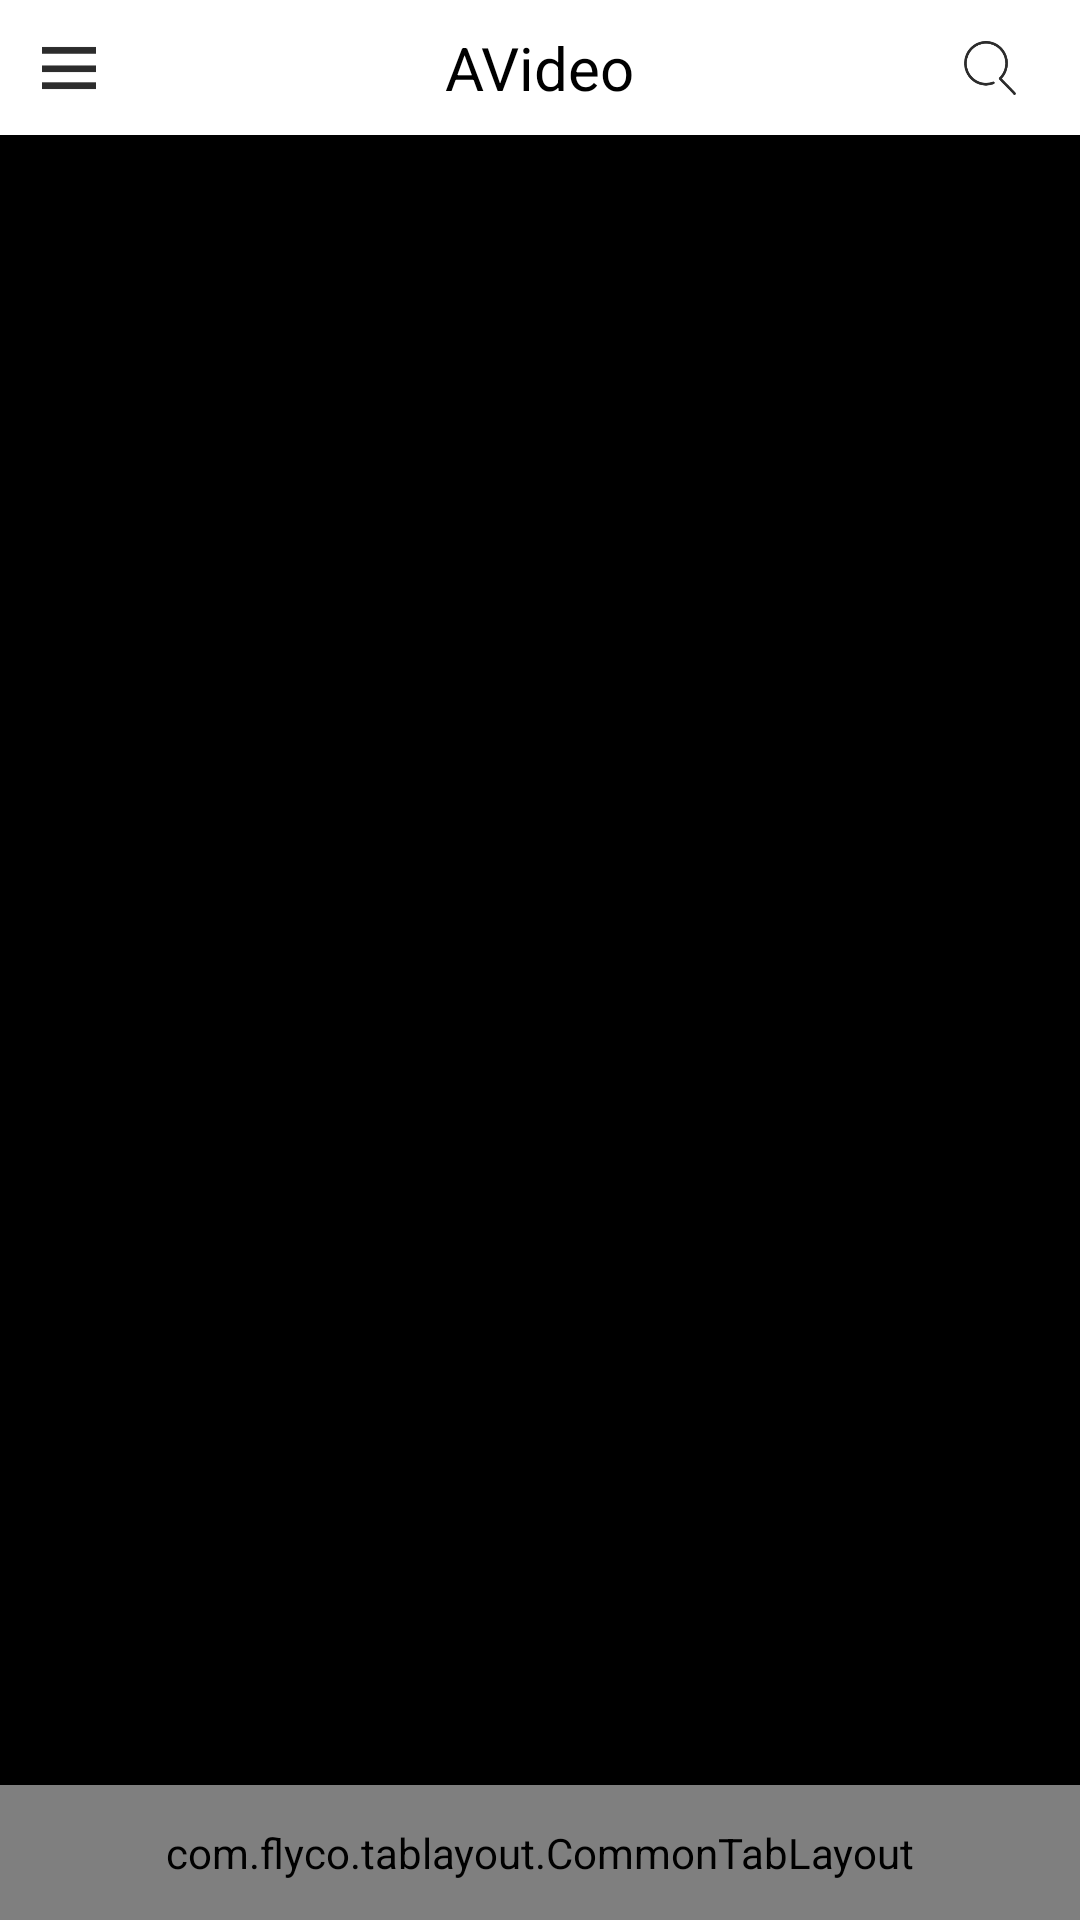

The Android layout XML behind this screen, and the referenced resources:
<!-- AndroidManifest.xml: application theme Theme.Mvp -->
<!-- res/layout/activity_main.xml -->
<?xml version="1.0" encoding="utf-8"?>
<androidx.drawerlayout.widget.DrawerLayout xmlns:android="http://schemas.android.com/apk/res/android"
    xmlns:app="http://schemas.android.com/apk/res-auto"
    android:id="@+id/dl_main"
    android:layout_width="match_parent"
    android:layout_height="match_parent">

    <RelativeLayout
        android:layout_width="match_parent"
        android:layout_height="match_parent"
        android:orientation="vertical">

        <include
            android:id="@+id/main_top"
            layout="@layout/main_top"/>

        <FrameLayout
            android:id="@+id/fm_main"
            android:layout_width="match_parent"
            android:background="@color/black"
            android:layout_height="match_parent"
            android:layout_below="@+id/main_top" />

        <com.flyco.tablayout.CommonTabLayout
            android:id="@+id/ctl_main"
            android:layout_width="match_parent"
            android:layout_height="45dp"
            android:layout_alignParentBottom="true"
            android:layout_gravity="bottom"
            android:background="@android:color/background_dark"
            android:paddingBottom="1dp"
            android:paddingTop="1dp"
            app:tl_iconHeight="16dp"
            app:tl_iconWidth="18dp"
            app:tl_textsize="12sp"
            app:tl_indicator_color="@android:color/holo_orange_light"
            app:tl_textSelectColor="@android:color/holo_orange_light"
            app:tl_textUnselectColor="@android:color/white"
            app:tl_underline_color="@android:color/background_dark"
            app:tl_underline_height="1px" />

    </RelativeLayout>

    <LinearLayout
        android:id="@+id/DL_left"
        android:layout_width="210dp"
        android:layout_height="match_parent"
        android:layout_gravity="start"
        android:background="@android:color/black"
        android:orientation="vertical"
        android:clickable="true"
        android:paddingLeft="5dp"
        android:paddingRight="5dp"
        android:paddingTop="35dp">

        <include layout="@layout/main_left_layout"/>

    </LinearLayout>


</androidx.drawerlayout.widget.DrawerLayout>
<!-- res/layout/main_top.xml (included above) -->
<?xml version="1.0" encoding="utf-8"?>
<androidx.constraintlayout.widget.ConstraintLayout xmlns:android="http://schemas.android.com/apk/res/android"
    xmlns:app="http://schemas.android.com/apk/res-auto"
    android:layout_width="match_parent"
    android:layout_height="45dp"
    android:background="@android:color/white">

    <ImageView
        android:id="@+id/mp_menu"
        android:layout_width="18dp"
        android:layout_height="18dp"
        android:src="@drawable/menu"
        app:layout_constraintBottom_toBottomOf="parent"
        app:layout_constraintHorizontal_bias="0.041"
        app:layout_constraintLeft_toLeftOf="parent"
        app:layout_constraintRight_toRightOf="parent"
        app:layout_constraintTop_toTopOf="parent"
        app:layout_constraintVertical_bias="0.5"
        app:layout_editor_absoluteX="16dp"
        app:layout_editor_absoluteY="6dp" />

    <ImageView

        android:id="@+id/mp_search"
        android:layout_width="18dp"
        android:layout_height="18dp"
        android:src="@drawable/search"
        app:layout_constraintBottom_toBottomOf="parent"
        app:layout_constraintHorizontal_bias="0.939"
        app:layout_constraintLeft_toLeftOf="parent"
        app:layout_constraintRight_toRightOf="parent"
        app:layout_constraintTop_toTopOf="parent"
        app:layout_constraintVertical_bias="0.5" />

    <TextView
        android:id="@+id/mp_text"
        android:layout_width="wrap_content"
        android:layout_height="wrap_content"
        android:text="@string/mainTop_title"
        android:textColor="@android:color/black"
        android:textSize="20sp"
        app:layout_constraintBottom_toBottomOf="parent"
        app:layout_constraintLeft_toLeftOf="parent"
        app:layout_constraintRight_toRightOf="parent"
        app:layout_constraintTop_toTopOf="parent"
        app:layout_constraintVertical_bias="0.5" />

</androidx.constraintlayout.widget.ConstraintLayout>
<!-- res/layout/main_left_layout.xml (included above) -->
<?xml version="1.0" encoding="utf-8"?>
<merge xmlns:android="http://schemas.android.com/apk/res/android"
    xmlns:app="http://schemas.android.com/apk/res-auto">

    <ImageView
        android:layout_width="match_parent"
        android:layout_height="1px"
        android:src="@android:color/darker_gray" />

    <TextView
        android:layout_width="wrap_content"
        android:layout_height="wrap_content"
        android:layout_marginLeft="8dp"
        android:layout_marginTop="6dp"
        android:layout_marginRight="8dp"
        android:layout_marginBottom="6dp"
        android:text="@string/menu"
        android:textColor="@android:color/white"
        android:textSize="16sp" />

    <ImageView
        android:layout_width="match_parent"
        android:layout_height="1px"
        android:src="@android:color/darker_gray" />

    <com.example.mvp_androidx.ui.widget.ImageTextView
        android:id="@+id/left_home"
        android:text="@string/home"
        app:drawable="@drawable/home"
        style="@style/mainLeft_imagetextview"
        app:drawableHeight="18dp"
        app:drawableWidth="18dp"
        app:position="1"/>


    <ImageView
        android:layout_width="match_parent"
        android:layout_height="1px"
        android:src="@android:color/darker_gray" />

    <com.example.mvp_androidx.ui.widget.ImageTextView
        android:id="@+id/left_like"
        android:text="@string/like"
        app:drawable="@drawable/like"
        style="@style/mainLeft_imagetextview"
        app:drawableHeight="18dp"
        app:drawableWidth="18dp"
        app:position="1" />


    <ImageView
        android:layout_width="match_parent"
        android:layout_height="1px"
        android:src="@android:color/darker_gray" />

    <com.example.mvp_androidx.ui.widget.ImageTextView
        android:id="@+id/left_search"
        android:text="@string/search"
        app:drawable="@drawable/search_tab"
        style="@style/mainLeft_imagetextview"
        app:drawableHeight="18dp"
        app:drawableWidth="18dp"
        app:position="1"/>


    <ImageView
        android:layout_width="match_parent"
        android:layout_height="1px"
        android:src="@android:color/darker_gray" />

    <com.example.mvp_androidx.ui.widget.ImageTextView
        android:id="@+id/left_suggest"
        app:drawable="@drawable/ding"
        android:text="@string/ProblemsAndProposals"
        style="@style/mainLeft_imagetextview"
        app:drawableHeight="18dp"
        app:drawableWidth="18dp"
        app:position="1" />


    <ImageView
        android:layout_width="match_parent"
        android:layout_height="1px"
        android:layout_marginTop="2dp"
        android:src="@android:color/darker_gray" />

    <TextView
        android:layout_width="wrap_content"
        android:layout_height="wrap_content"
        android:layout_marginLeft="8dp"
        android:layout_marginTop="6dp"
        android:layout_marginRight="8dp"
        android:layout_marginBottom="6dp"
        android:text="@string/setting"
        android:textColor="@android:color/white"
        android:textSize="16sp" />

    <ImageView
        android:layout_width="match_parent"
        android:layout_height="1px"
        android:src="@android:color/darker_gray" />

    <com.example.mvp_androidx.ui.widget.ImageTextView
        android:id="@+id/left_setting"
        app:drawable="@drawable/setting"
        android:text="@string/setting"
        style="@style/mainLeft_imagetextview"
        app:drawableHeight="18dp"
        app:drawableWidth="18dp"
        app:position="1"  />

    <ImageView
        android:layout_width="match_parent"
        android:layout_height="1px"
        android:background="@android:color/darker_gray" />


    <Button
        android:id="@+id/left_shape"
        android:layout_width="match_parent"
        android:layout_height="45dp"
        android:layout_marginLeft="10dp"
        android:layout_marginTop="26dp"
        android:layout_marginRight="10dp"
        android:background="@drawable/left_button_shape"
        android:gravity="center"
        android:text="@string/ShapeFriend"
        android:textColor="@android:color/background_dark"
        android:textSize="15sp" />
</merge>
<!-- resources referenced by this layout -->
<resources>
  <!-- drawable ding: png bitmap (drawable-hdpi, 9755 bytes) -->
  <!-- drawable home: png bitmap (drawable-hdpi, 3648 bytes) -->
  <!-- drawable left_button_shape (drawable) -->
  <?xml version="1.0" encoding="utf-8"?>
  <shape xmlns:android="http://schemas.android.com/apk/res/android" android:shape="rectangle" >
      <corners
          android:radius="15dp"
          />
      <solid
          android:color="@android:color/white"
          />
  </shape>
  <!-- drawable like: png bitmap (drawable-hdpi, 5227 bytes) -->
  <!-- drawable menu: png bitmap (drawable-hdpi, 485 bytes) -->
  <!-- drawable search: png bitmap (drawable-hdpi, 6340 bytes) -->
  <!-- drawable search_tab: png bitmap (drawable-hdpi, 4847 bytes) -->
  <!-- drawable setting: png bitmap (drawable-hdpi, 5940 bytes) -->
  <string name="ProblemsAndProposals">问题与建议</string>
  <string name="ShapeFriend">分享我的暗夜伙伴</string>
  <string name="home">首页</string>
  <string name="like">收藏</string>
  <string name="mainTop_title">AVideo</string>
  <string name="menu">选单</string>
  <string name="search">搜索</string>
  <string name="setting">设定</string>
  <style name="mainLeft_imagetextview">
          <item name="android:layout_width">wrap_content</item>
          <item name="android:layout_height">40dp</item>
          <item name="android:layout_marginTop">5dp</item>
          <item name="android:layout_marginBottom">5dp</item>
          <item name="android:drawablePadding">10dp</item>
          <item name="android:gravity">center</item>
          <item name="android:paddingLeft">18dp</item>
          <item name="android:paddingRight">35dp</item>
          <item name="android:textColor">@android:color/white</item>
          <item name="android:textSize">17sp</item>
      </style>
  <style name="Theme.Mvp" parent="Theme.MaterialComponents.DayNight.NoActionBar">
          
          <item name="colorPrimary">@color/purple_500</item>
          <item name="colorPrimaryVariant">@color/purple_700</item>
          <item name="colorOnPrimary">@color/white</item>
          
          <item name="colorSecondary">@color/teal_200</item>
          <item name="colorSecondaryVariant">@color/teal_700</item>
          <item name="colorOnSecondary">@color/black</item>
          
          <item name="android:statusBarColor" tools:targetApi="l">?attr/colorPrimaryVariant</item>
          
      </style>
  <!-- not gathered from this repository: default colours our renderer supplied (Android Studio template values) -->
  <color name="purple_500">#FF6200EE</color>
  <color name="purple_700">#FF3700B3</color>
  <color name="teal_200">#FF03DAC5</color>
  <color name="teal_700">#FF018786</color>
  <color name="black">#FF000000</color>
  <color name="white">#FFFFFFFF</color>
</resources>
